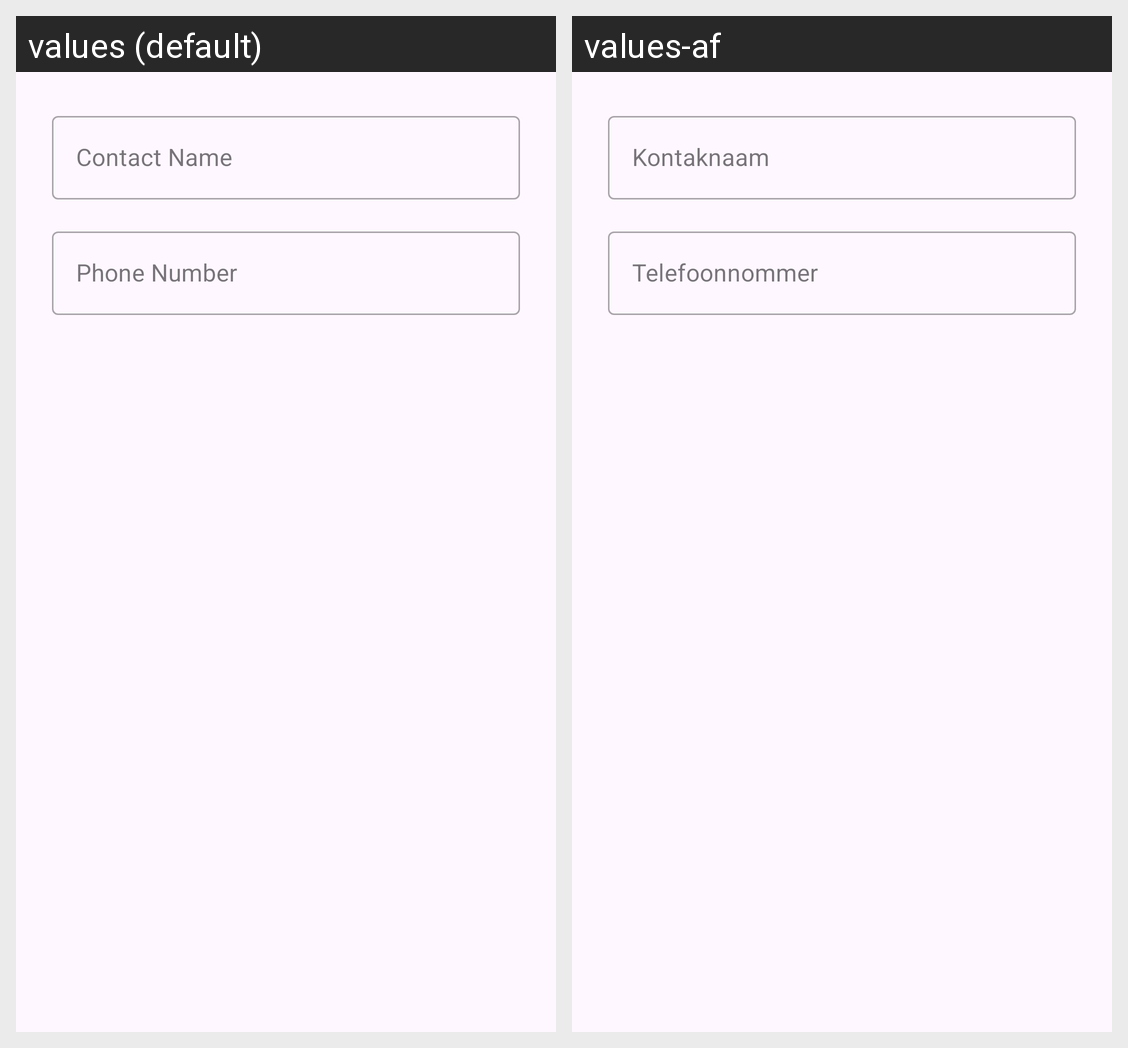

Translations of the strings shown on this Android screen, per locale in the grid:
Android screen res/layout/dialog_add_contact.xml rendered under 2 locales, left to right: values (default), values-af. Device: Nexus 5 (rendered at 1080×1920; each locale shown at half size, 540×960, under a caption strip naming it); theme Theme.SHEGuard.
Strings drawn on this screen, with the default value and each locale's value (text and hints the layout hard-codes, and strings that could not be matched under every locale, appear in the picture but are not listed):

contact_name_hint
  values: Contact Name
  values-af: Kontaknaam

contact_phone_hint
  values: Phone Number
  values-af: Telefoonnommer
